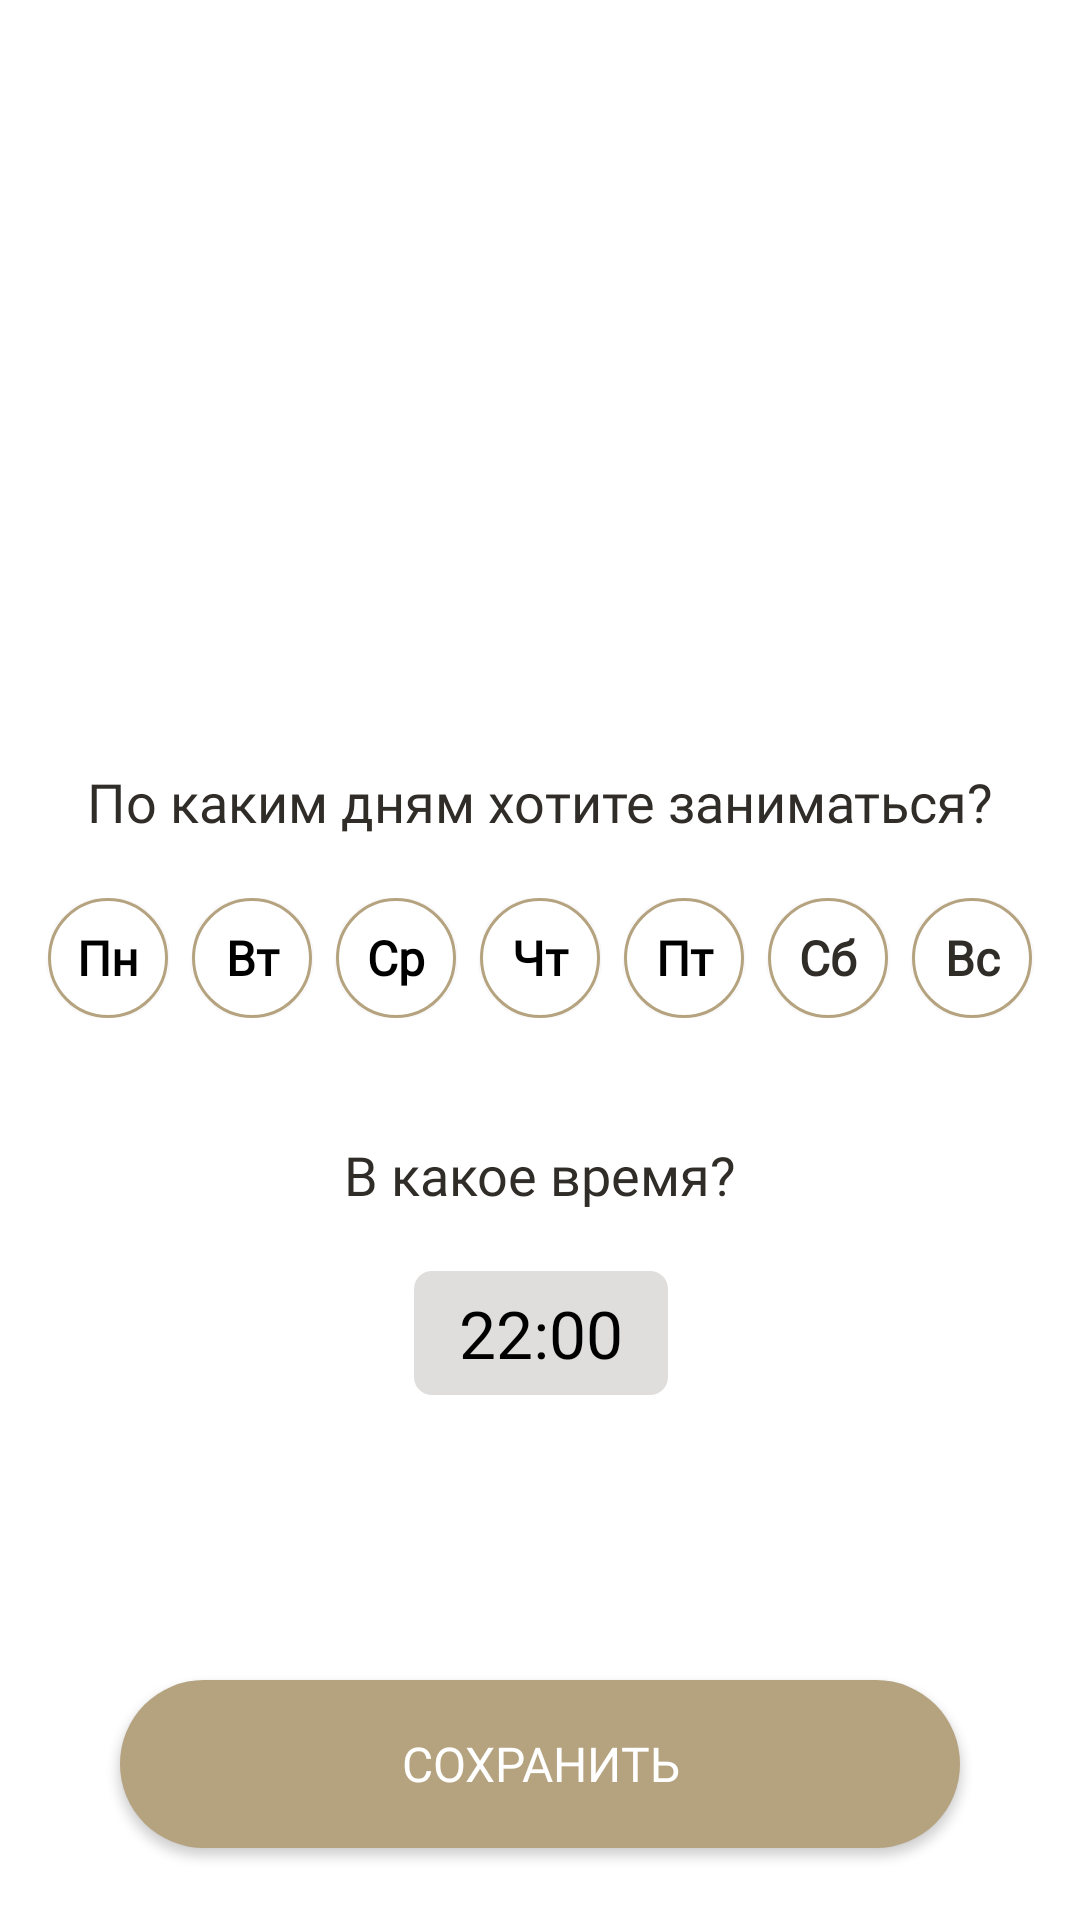

Produce the Android XML layout that renders to this screen, including the resource entries it uses.
<!-- AndroidManifest.xml: application theme Base.Theme.Drevmass_app -->
<!-- res/layout/fragment_notification.xml -->
<?xml version="1.0" encoding="utf-8"?>
<androidx.constraintlayout.widget.ConstraintLayout xmlns:android="http://schemas.android.com/apk/res/android"
    xmlns:tools="http://schemas.android.com/tools"
    android:layout_width="match_parent"
    android:layout_height="match_parent"
    xmlns:app="http://schemas.android.com/apk/res-auto"
    tools:context=".presentation.notification.NotificationFragment">

    <androidx.constraintlayout.widget.ConstraintLayout
        android:id="@+id/secondInfoPage"
        android:layout_width="match_parent"
        android:layout_height="wrap_content"
        app:layout_constraintBottom_toBottomOf="parent"
        app:layout_constraintEnd_toEndOf="parent"
        app:layout_constraintStart_toStartOf="parent"
        app:layout_constraintTop_toTopOf="parent">

        <androidx.appcompat.widget.LinearLayoutCompat
            android:id="@+id/linearLayoutCompat"
            android:layout_width="match_parent"
            android:layout_height="@dimen/dp_40"
            android:layout_marginTop="20dp"
            android:gravity="center"
            android:orientation="horizontal"
            app:layout_constraintEnd_toEndOf="parent"
            app:layout_constraintStart_toStartOf="parent"
            app:layout_constraintTop_toBottomOf="@+id/textView">

            <androidx.appcompat.widget.AppCompatButton
                android:id="@+id/btnPn"
                android:layout_width="40dp"
                android:layout_height="40dp"
                android:background="@drawable/button_shape_line_circle"
                android:fontFamily="@font/rubik_light"
                android:outlineSpotShadowColor="@color/white"
                android:text="Пн"
                android:textAlignment="center"
                android:textAllCaps="false"
                android:textColor="@color/black"
                android:textSize="@dimen/sp_16"
                android:textStyle="bold" />

            <androidx.appcompat.widget.AppCompatButton
                android:id="@+id/btnVt"
                android:layout_width="40dp"
                android:layout_height="40dp"
                android:layout_marginStart="@dimen/dp_8"
                android:background="@drawable/button_shape_line_circle"
                android:fontFamily="@font/rubik_light"
                android:outlineSpotShadowColor="@color/white"
                android:text="Вт"
                android:textAlignment="center"
                android:textAllCaps="false"
                android:textColor="@color/black"
                android:textSize="@dimen/sp_16"
                android:textStyle="bold" />

            <androidx.appcompat.widget.AppCompatButton
                android:id="@+id/btnSr"
                android:layout_width="40dp"
                android:layout_height="40dp"
                android:layout_marginStart="@dimen/dp_8"
                android:background="@drawable/button_shape_line_circle"
                android:fontFamily="@font/rubik_light"
                android:outlineSpotShadowColor="@color/white"
                android:text="Ср"
                android:textAlignment="center"
                android:textAllCaps="false"
                android:textColor="@color/black"
                android:textSize="@dimen/sp_16"
                android:textStyle="bold" />

            <androidx.appcompat.widget.AppCompatButton
                android:id="@+id/btnCht"
                android:layout_width="40dp"
                android:layout_height="40dp"
                android:layout_marginStart="@dimen/dp_8"
                android:background="@drawable/button_shape_line_circle"
                android:fontFamily="@font/rubik_light"
                android:outlineSpotShadowColor="@color/white"
                android:text="Чт"
                android:textAlignment="center"
                android:textAllCaps="false"
                android:textColor="@color/black"
                android:textSize="@dimen/sp_16"
                android:textStyle="bold" />

            <androidx.appcompat.widget.AppCompatButton
                android:id="@+id/btnPt"
                android:layout_width="40dp"
                android:layout_height="40dp"
                android:layout_marginStart="@dimen/dp_8"
                android:background="@drawable/button_shape_line_circle"
                android:fontFamily="@font/rubik_light"
                android:outlineSpotShadowColor="@color/white"
                android:text="Пт"
                android:textAlignment="center"
                android:textAllCaps="false"
                android:textColor="@color/black"
                android:textSize="@dimen/sp_16"
                android:textStyle="bold" />

            <androidx.appcompat.widget.AppCompatButton
                android:id="@+id/btnSb"
                android:layout_width="40dp"
                android:layout_height="40dp"
                android:layout_marginStart="@dimen/dp_8"
                android:background="@drawable/button_shape_line_circle"
                android:fontFamily="@font/rubik_light"
                android:outlineSpotShadowColor="@color/white"
                android:text="Сб"
                android:textColor="@color/grey_black"
                android:textAlignment="center"
                android:textAllCaps="false"
                android:textSize="@dimen/sp_16"
                android:textStyle="bold" />

            <androidx.appcompat.widget.AppCompatButton
                android:id="@+id/btnVs"
                android:layout_width="40dp"
                android:layout_height="40dp"
                android:layout_marginStart="@dimen/dp_8"
                android:background="@drawable/button_shape_line_circle"
                android:fontFamily="@font/rubik_light"
                android:outlineSpotShadowColor="@color/white"
                android:text="Вс"
                android:textColor="@color/grey_black"
                android:textAlignment="center"
                android:textAllCaps="false"
                android:textSize="@dimen/sp_16"
                android:textStyle="bold" />

        </androidx.appcompat.widget.LinearLayoutCompat>

        <TextView
            android:id="@+id/textView"
            android:layout_width="wrap_content"
            android:layout_height="wrap_content"
            android:layout_marginStart="24dp"
            android:layout_marginTop="80dp"
            android:layout_marginEnd="24dp"
            android:fontFamily="@font/rubik_regular"
            android:text="По каким дням хотите заниматься?"
            android:textAlignment="center"
            android:textColor="@color/grey_black"
            android:textSize="18sp"
            app:layout_constraintEnd_toEndOf="parent"
            app:layout_constraintStart_toStartOf="parent"
            app:layout_constraintTop_toTopOf="parent" />

        <TextView
            android:id="@+id/textView3"
            android:layout_width="wrap_content"
            android:layout_height="wrap_content"
            android:layout_marginTop="40dp"
            android:fontFamily="@font/rubik_regular"
            android:text="В какое время?"
            android:textColor="@color/grey_black"
            android:textSize="18sp"
            app:layout_constraintEnd_toEndOf="parent"
            app:layout_constraintStart_toStartOf="parent"
            app:layout_constraintTop_toBottomOf="@+id/linearLayoutCompat" />

        <TextView
            android:id="@+id/btnChangeTime"
            android:layout_width="wrap_content"
            android:layout_height="wrap_content"
            android:layout_marginTop="20dp"
            android:background="@drawable/background_6dp"
            android:fontFamily="@font/rubik_regular"
            android:paddingHorizontal="@dimen/dp_15"
            android:paddingVertical="@dimen/dp_6"
            android:text="22:00"
            android:textColor="@color/black"
            android:textColorHighlight="@color/grey_300"
            android:textSize="@dimen/sp_22"
            app:layout_constraintEnd_toEndOf="@+id/textView3"
            app:layout_constraintStart_toStartOf="@+id/textView3"
            app:layout_constraintTop_toBottomOf="@+id/textView3" />
    </androidx.constraintlayout.widget.ConstraintLayout>

    <androidx.appcompat.widget.AppCompatButton
        android:id="@+id/btnSave"
        android:layout_width="@dimen/dp_0"
        android:layout_height="@dimen/dp_56"
        android:layout_marginHorizontal="@dimen/dp_40"
        android:background="@drawable/background_50dp_woody"
        android:fontFamily="@font/rubik_light"
        android:text="Сохранить"
        android:textColor="@color/white"
        android:textSize="@dimen/sp_16"
        android:layout_marginBottom="@dimen/dp_24"
        app:layout_constraintBottom_toBottomOf="parent"
        app:layout_constraintEnd_toEndOf="parent"
        app:layout_constraintStart_toStartOf="parent" />


</androidx.constraintlayout.widget.ConstraintLayout>
<!-- resources referenced by this layout -->
<resources>
  <color name="black">#FF000000</color>
  <color name="grey_300">#787878</color>
  <color name="grey_black">#302C28</color>
  <color name="white">#FFFFFFFF</color>
  <dimen name="dp_0">0dp</dimen>
  <dimen name="dp_15">15dp</dimen>
  <dimen name="dp_24">24dp</dimen>
  <dimen name="dp_40">40dp</dimen>
  <dimen name="dp_56">56dp</dimen>
  <dimen name="dp_6">6dp</dimen>
  <dimen name="dp_8">8dp</dimen>
  <dimen name="sp_16">16sp</dimen>
  <dimen name="sp_22">22sp</dimen>
  <!-- drawable background_50dp_woody (drawable) -->
  <?xml version="1.0" encoding="utf-8"?>
  <shape  xmlns:android="http://schemas.android.com/apk/res/android">
  
      <solid android:color="@color/woody" />
      <corners
          android:radius="@dimen/dp_50" />
  
  </shape>
  <!-- drawable background_6dp (drawable) -->
  <?xml version="1.0" encoding="utf-8"?>
  <shape  xmlns:android="http://schemas.android.com/apk/res/android">
  
      <solid android:color="@color/grey_50" />
      <corners
          android:radius="@dimen/dp_6" />
  
  </shape>
  <!-- drawable button_shape_line_circle (drawable) -->
  <?xml version="1.0" encoding="utf-8"?>
  <shape xmlns:android="http://schemas.android.com/apk/res/android"
      android:shape="rectangle">
      <corners android:radius="100dp" />
      <solid android:color="@color/white"/>
      <stroke
          android:width="1dp"
          android:color="@color/woody" />
  </shape>
  <style name="Base.Theme.Drevmass_app" parent="Theme.MaterialComponents.NoActionBar">
          <item name="colorPrimary">@color/white</item>
          <item name="colorPrimaryVariant">@color/white</item>
          <item name="colorPrimaryDark">@color/black</item>
          <item name="colorOnPrimary">@color/white</item>
          <item name="android:windowBackground">@color/white</item>
          <item name="android:windowLightStatusBar">false</item>
          <item name="android:statusBarColor">@color/black</item>
          <item name="android:textCursorDrawable">@color/woody</item>
          <item name="android:textColorHighlight">@color/woody_opacity</item>
          <item name="colorControlNormal">@color/woody_opacity</item>
          <item name="colorControlActivated">@color/woody</item>
          <item name="colorAccent">@color/woody</item>
      </style>
  <color name="woody">#B5A380</color>
  <dimen name="dp_50">50dp</dimen>
  <color name="grey_50">#E0DEDD</color>
  <color name="woody_opacity">#7FB5A380</color>
</resources>
